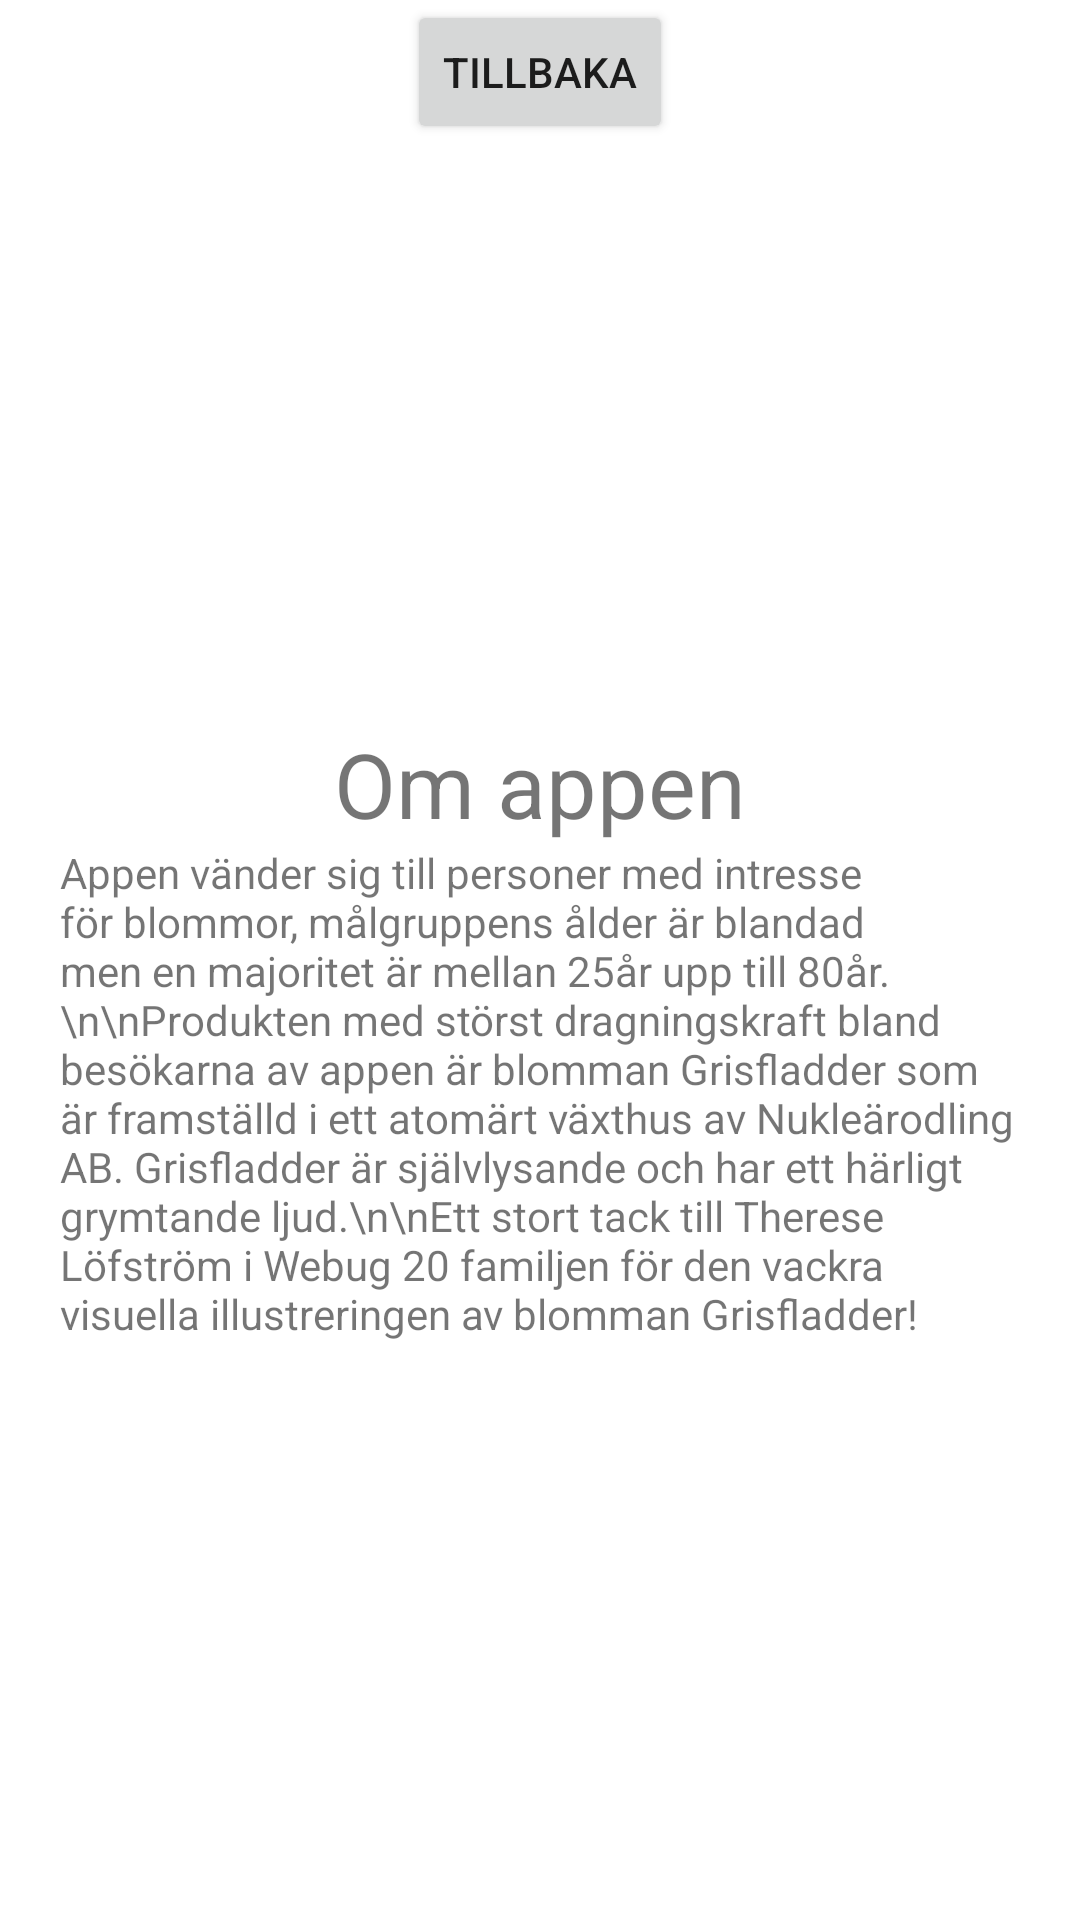

Android layout source for this screen:
<!-- AndroidManifest.xml: application theme Theme.MatsProjekt -->
<!-- res/layout/activity_about.xml -->
<?xml version="1.0" encoding="utf-8"?>
<androidx.constraintlayout.widget.ConstraintLayout xmlns:android="http://schemas.android.com/apk/res/android"
    xmlns:app="http://schemas.android.com/apk/res-auto"
    xmlns:tools="http://schemas.android.com/tools"
    android:layout_width="match_parent"
    android:layout_height="match_parent"
    tools:context=".About">

    <Button
        android:id="@+id/tillMain"
        android:layout_width="wrap_content"
        android:layout_height="wrap_content"
        android:text="Tillbaka"
        app:layout_constraintEnd_toEndOf="parent"
        app:layout_constraintStart_toStartOf="parent"
        app:layout_constraintTop_toTopOf="parent" />

    <LinearLayout
        android:layout_width="wrap_content"
        android:layout_height="wrap_content"
        android:orientation="vertical"
        app:layout_constraintBottom_toBottomOf="parent"
        app:layout_constraintEnd_toEndOf="parent"
        app:layout_constraintStart_toStartOf="parent"
        app:layout_constraintTop_toBottomOf="@+id/tillMain"
        android:gravity="center">

        <TextView
            android:id="@+id/textView3"
            android:layout_width="wrap_content"
            android:layout_height="wrap_content"
            android:text="Om appen"
            android:textSize="30sp" />

        <TextView
            android:id="@+id/textView2"
            android:layout_width="wrap_content"
            android:layout_height="wrap_content"
            android:text="Appen vänder sig till personer med intresse för blommor, målgruppens ålder är blandad men en majoritet är mellan 25år upp till 80år.\n\nProdukten med störst dragningskraft bland besökarna av appen är blomman Grisfladder som är framställd i ett atomärt växthus av Nukleärodling AB. Grisfladder är självlysande och har ett härligt grymtande ljud.\n\nEtt stort tack till Therese Löfström i Webug 20 familjen för den vackra visuella illustreringen av blomman Grisfladder!"
            android:textSize="14sp"
            android:layout_marginLeft="20dp"
            android:layout_marginRight="20dp"/>


    </LinearLayout>

</androidx.constraintlayout.widget.ConstraintLayout>
<!-- resources referenced by this layout -->
<resources>
  <style name="Theme.MatsProjekt" parent="Theme.MaterialComponents.DayNight.DarkActionBar">
          
          <item name="colorPrimary">@color/purple_500</item>
          <item name="colorPrimaryVariant">@color/purple_700</item>
          <item name="colorOnPrimary">@color/white</item>
          
          <item name="colorSecondary">@color/teal_200</item>
          <item name="colorSecondaryVariant">@color/teal_700</item>
          <item name="colorOnSecondary">@color/black</item>
          
          <item name="android:statusBarColor" tools:targetApi="l">?attr/colorPrimaryVariant</item>
          
      </style>
  <!-- not gathered from this repository: default colours our renderer supplied (Android Studio template values) -->
  <color name="purple_500">#FF6200EE</color>
  <color name="purple_700">#FF3700B3</color>
  <color name="teal_200">#FF03DAC5</color>
  <color name="teal_700">#FF018786</color>
  <color name="black">#FF000000</color>
  <color name="white">#FFFFFFFF</color>
</resources>
